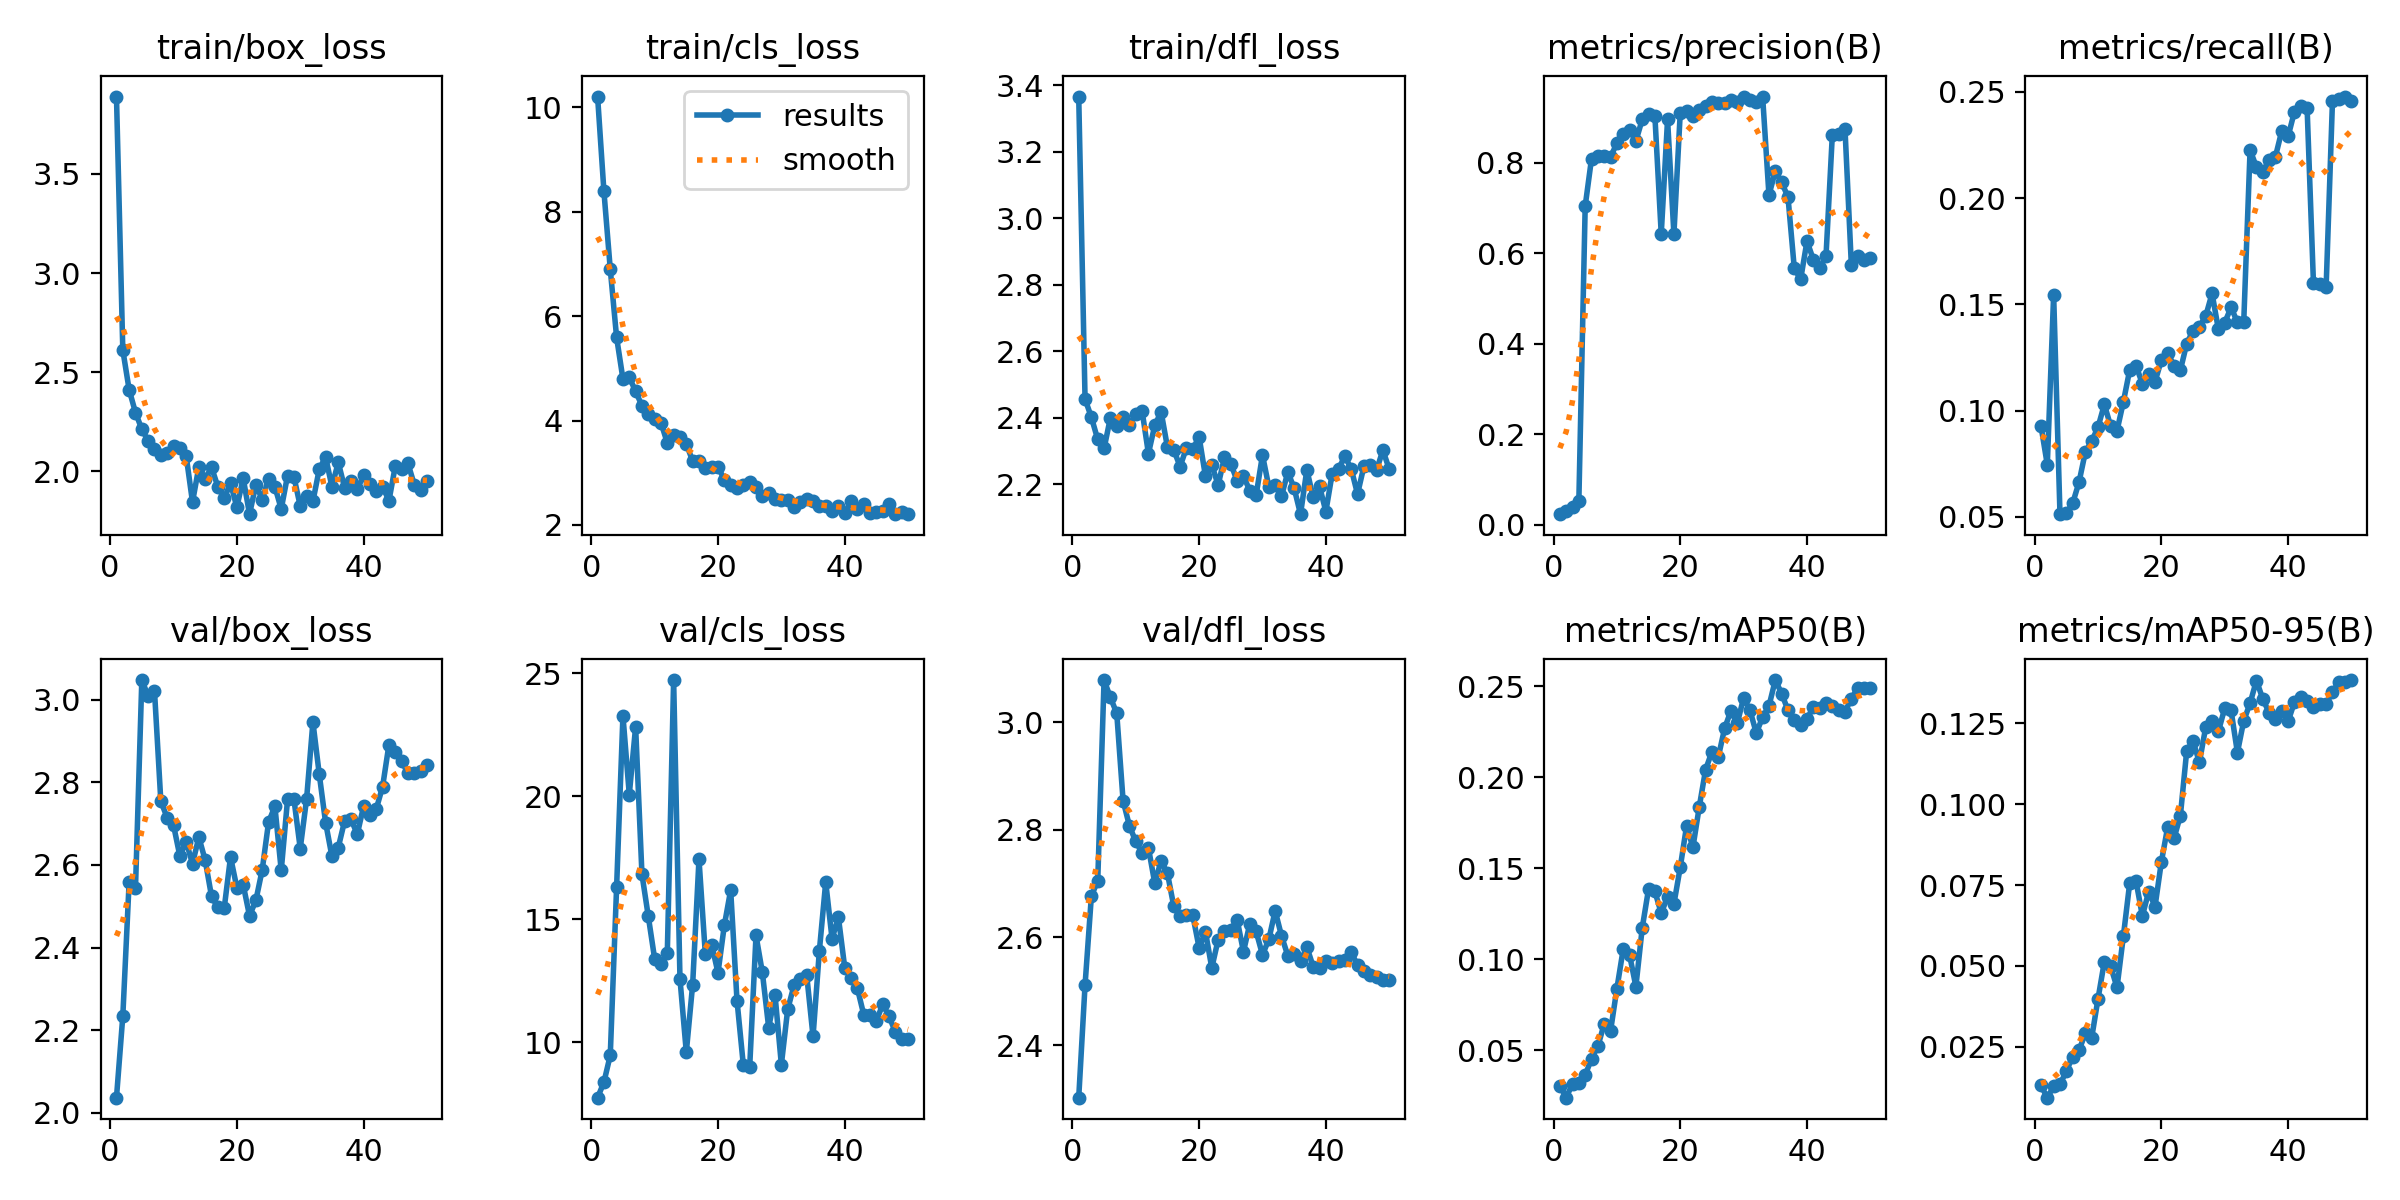

The table this chart was drawn from, first rows:
epoch, train/box_loss, train/cls_loss, train/dfl_loss, metrics/precision(B), metrics/recall(B), metrics/mAP50(B), metrics/mAP50-95(B), val/box_loss, val/cls_loss, val/dfl_loss, lr/pg0, lr/pg1, lr/pg2
1, 3.89, 10.21, 3.366, 0.02316, 0.09287, 0.03044, 0.01303, 2.036, 7.755, 2.302, 0.0004076, 0.0004076, 0.0004076
2, 2.612, 8.39, 2.456, 0.02989, 0.07452, 0.02379, 0.00926, 2.234, 8.385, 2.512, 0.0008079, 0.0008079, 0.0008079
3, 2.412, 6.9, 2.401, 0.03827, 0.1546, 0.03148, 0.01274, 2.559, 9.479, 2.677, 0.001192, 0.001192, 0.001192
4, 2.296, 5.593, 2.334, 0.05262, 0.05129, 0.03183, 0.01336, 2.543, 16.31, 2.705, 0.001176, 0.001176, 0.001176
5, 2.212, 4.796, 2.307, 0.7042, 0.05173, 0.03616, 0.01745, 3.048, 23.27, 3.079, 0.001151, 0.001151, 0.001151
6, 2.154, 4.829, 2.4, 0.8093, 0.0564, 0.04525, 0.02192, 3.009, 20.07, 3.046, 0.001126, 0.001126, 0.001126
7, 2.113, 4.56, 2.376, 0.814, 0.06628, 0.05201, 0.02391, 3.022, 22.82, 3.017, 0.001102, 0.001102, 0.001102
8, 2.08, 4.284, 2.402, 0.815, 0.08049, 0.06442, 0.02911, 2.754, 16.83, 2.854, 0.001077, 0.001077, 0.001077
9, 2.091, 4.128, 2.378, 0.8134, 0.08561, 0.0604, 0.02772, 2.714, 15.12, 2.808, 0.001052, 0.001052, 0.001052
10, 2.13, 4.027, 2.411, 0.8427, 0.0922, 0.08376, 0.03981, 2.697, 13.4, 2.778, 0.001027, 0.001027, 0.001027
11, 2.12, 3.961, 2.421, 0.8645, 0.1029, 0.1055, 0.05128, 2.622, 13.17, 2.757, 0.001002, 0.001002, 0.001002
12, 2.078, 3.57, 2.292, 0.8736, 0.09273, 0.1024, 0.04985, 2.656, 13.62, 2.767, 0.0009778, 0.0009778, 0.0009778
13, 1.845, 3.716, 2.377, 0.848, 0.09055, 0.0849, 0.04333, 2.603, 24.72, 2.701, 0.000953, 0.000953, 0.000953
14, 2.023, 3.678, 2.418, 0.8957, 0.1041, 0.1171, 0.05913, 2.667, 12.58, 2.742, 0.0009283, 0.0009283, 0.0009283
15, 1.962, 3.549, 2.311, 0.908, 0.1191, 0.1386, 0.07558, 2.611, 9.602, 2.719, 0.0009035, 0.0009035, 0.0009035
16, 2.021, 3.226, 2.303, 0.9032, 0.1212, 0.1372, 0.07623, 2.524, 12.35, 2.658, 0.0008787, 0.0008787, 0.0008787
17, 1.922, 3.221, 2.253, 0.6425, 0.1127, 0.1253, 0.06544, 2.497, 17.44, 2.639, 0.000854, 0.000854, 0.000854
18, 1.863, 3.089, 2.309, 0.8958, 0.1173, 0.1343, 0.07295, 2.495, 13.6, 2.643, 0.0008293, 0.0008293, 0.0008293
19, 1.939, 3.1, 2.305, 0.6423, 0.1136, 0.1303, 0.06836, 2.619, 13.97, 2.641, 0.0008045, 0.0008045, 0.0008045
20, 1.819, 3.115, 2.342, 0.9105, 0.1238, 0.1505, 0.08214, 2.545, 12.83, 2.581, 0.0007797, 0.0007797, 0.0007797
21, 1.965, 2.862, 2.224, 0.9151, 0.1272, 0.1733, 0.09298, 2.552, 14.76, 2.61, 0.000755, 0.000755, 0.000755
22, 1.784, 2.769, 2.258, 0.9028, 0.1211, 0.1615, 0.08946, 2.477, 16.19, 2.543, 0.0007302, 0.0007302, 0.0007302
23, 1.933, 2.708, 2.197, 0.9173, 0.119, 0.1837, 0.09646, 2.514, 11.7, 2.596, 0.0007055, 0.0007055, 0.0007055
24, 1.858, 2.762, 2.28, 0.9252, 0.1315, 0.2042, 0.1165, 2.588, 9.074, 2.612, 0.0006808, 0.0006808, 0.0006808
25, 1.961, 2.818, 2.262, 0.9348, 0.1376, 0.2141, 0.1196, 2.703, 8.991, 2.614, 0.000656, 0.000656, 0.000656
26, 1.923, 2.727, 2.209, 0.9313, 0.1395, 0.2111, 0.1129, 2.742, 14.35, 2.633, 0.0006312, 0.0006312, 0.0006312
27, 1.81, 2.56, 2.224, 0.9331, 0.1445, 0.2269, 0.1238, 2.587, 12.85, 2.574, 0.0006065, 0.0006065, 0.0006065
28, 1.979, 2.61, 2.181, 0.9381, 0.1552, 0.2367, 0.1256, 2.759, 10.6, 2.626, 0.0005818, 0.0005818, 0.0005818
29, 1.972, 2.497, 2.167, 0.9347, 0.1382, 0.2296, 0.1225, 2.76, 11.93, 2.611, 0.000557, 0.000557, 0.000557
30, 1.825, 2.475, 2.287, 0.9463, 0.1414, 0.2437, 0.1297, 2.64, 9.099, 2.568, 0.0005322, 0.0005322, 0.0005322
31, 1.874, 2.469, 2.192, 0.9395, 0.1486, 0.2369, 0.129, 2.759, 11.35, 2.596, 0.0005075, 0.0005075, 0.0005075
32, 1.849, 2.343, 2.197, 0.9339, 0.1416, 0.2243, 0.1159, 2.946, 12.32, 2.65, 0.0004827, 0.0004827, 0.0004827
33, 2.01, 2.444, 2.163, 0.9465, 0.1419, 0.2331, 0.1258, 2.82, 12.56, 2.603, 0.000458, 0.000458, 0.000458
34, 2.073, 2.494, 2.236, 0.7286, 0.2227, 0.2392, 0.1312, 2.703, 12.73, 2.566, 0.0004332, 0.0004332, 0.0004332
35, 1.922, 2.449, 2.187, 0.7812, 0.2146, 0.2535, 0.1382, 2.621, 10.24, 2.569, 0.0004085, 0.0004085, 0.0004085
36, 2.045, 2.356, 2.109, 0.7565, 0.2125, 0.2461, 0.1326, 2.642, 13.73, 2.556, 0.0003837, 0.0003837, 0.0003837
37, 1.918, 2.368, 2.243, 0.7248, 0.2181, 0.2369, 0.1283, 2.707, 16.51, 2.582, 0.000359, 0.000359, 0.000359
38, 1.951, 2.27, 2.16, 0.5665, 0.2195, 0.2315, 0.1265, 2.711, 14.21, 2.546, 0.0003343, 0.0003343, 0.0003343
39, 1.91, 2.355, 2.193, 0.5423, 0.2317, 0.2286, 0.1287, 2.674, 15.09, 2.543, 0.0003095, 0.0003095, 0.0003095
40, 1.979, 2.228, 2.117, 0.6267, 0.229, 0.2322, 0.1256, 2.742, 13.04, 2.556, 0.0002848, 0.0002848, 0.0002848
41, 1.934, 2.448, 2.232, 0.5861, 0.2407, 0.2384, 0.1315, 2.722, 12.62, 2.553, 0.00026, 0.00026, 0.00026
42, 1.901, 2.313, 2.246, 0.5667, 0.2435, 0.2382, 0.1331, 2.736, 12.19, 2.556, 0.0002352, 0.0002352, 0.0002352
43, 1.922, 2.393, 2.284, 0.5933, 0.2423, 0.2407, 0.1318, 2.79, 11.13, 2.558, 0.0002105, 0.0002105, 0.0002105
44, 1.852, 2.236, 2.246, 0.8615, 0.16, 0.2391, 0.13, 2.892, 11.11, 2.573, 0.0001857, 0.0001857, 0.0001857
45, 2.026, 2.244, 2.17, 0.8639, 0.1595, 0.2371, 0.1311, 2.873, 10.88, 2.548, 0.000161, 0.000161, 0.000161
46, 2.013, 2.257, 2.253, 0.8743, 0.1581, 0.2362, 0.131, 2.851, 11.55, 2.537, 0.0001363, 0.0001363, 0.0001363
47, 2.04, 2.405, 2.257, 0.5743, 0.2455, 0.2433, 0.1346, 2.823, 11.06, 2.53, 0.0001115, 0.0001115, 0.0001115
48, 1.932, 2.205, 2.242, 0.5948, 0.2466, 0.2491, 0.1377, 2.823, 10.41, 2.527, 8.675e-05, 8.675e-05, 8.675e-05
49, 1.904, 2.255, 2.302, 0.5852, 0.2478, 0.249, 0.1377, 2.827, 10.12, 2.521, 6.2e-05, 6.2e-05, 6.2e-05
50, 1.95, 2.218, 2.245, 0.5902, 0.2456, 0.2492, 0.1384, 2.843, 10.12, 2.521, 3.725e-05, 3.725e-05, 3.725e-05
